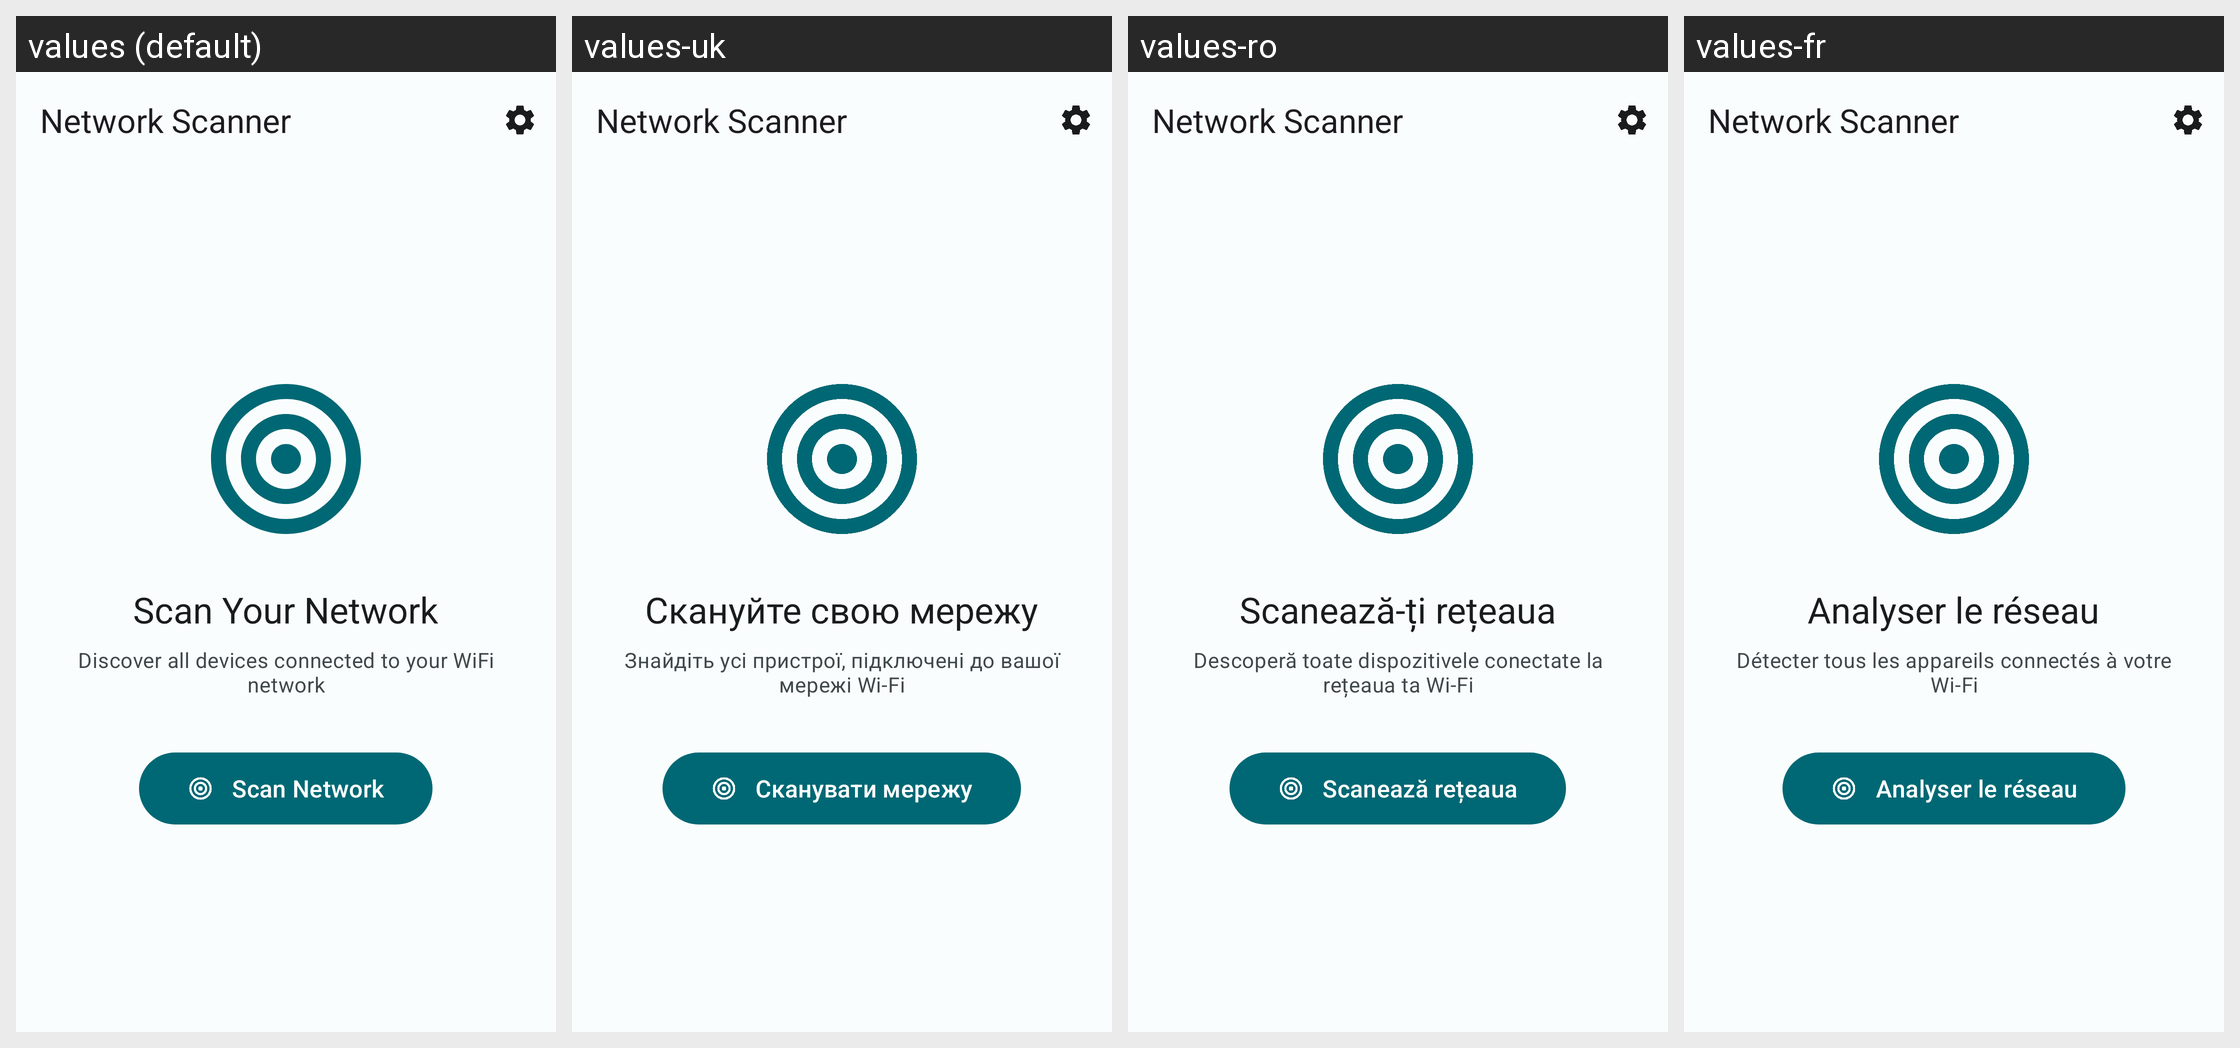

For this localized Android screen grid, give each drawn string resource with its value in every locale shown.
Android screen res/layout/activity_main.xml rendered under 4 locales, left to right: values (default), values-uk, values-ro, values-fr. Device: Nexus 5 (rendered at 1080×1920; each locale shown at half size, 540×960, under a caption strip naming it); theme Theme.NetworkScanner.
Other locales in the repository, not shown: values-ar, values-de, values-es, values-fa, values-it, values-ru, values-tr, values-ua, values-zh-rCN.
Strings drawn on this screen, with the default value and each locale's value (text and hints the layout hard-codes, and strings that could not be matched under every locale, appear in the picture but are not listed):

app_name
  values: Network Scanner
  values-uk: Network Scanner  [not translated; the default value is used]
  values-ro: Network Scanner  [not translated; the default value is used]
  values-fr: Network Scanner  [not translated; the default value is used]

initial_scan_title
  values: Scan Your Network
  values-uk: Скануйте свою мережу
  values-ro: Scanează-ți rețeaua
  values-fr: Analyser le réseau

initial_scan_message
  values: Discover all devices connected to your WiFi network
  values-uk: Знайдіть усі пристрої, підключені до вашої мережі Wi-Fi
  values-ro: Descoperă toate dispozitivele conectate la rețeaua ta Wi-Fi
  values-fr: Détecter tous les appareils connectés à votre Wi‑Fi

action_scan_network
  values: Scan Network
  values-uk: Сканувати мережу
  values-ro: Scanează rețeaua
  values-fr: Analyser le réseau
